Dataset: plantas_dataset (GitHub, Jonatttttttan/Projetos_DeepLearning_Python). Classes: arecaceae, bignoniaceae, euphorbiaceae, lauraceae, meliaceae, myrtaceae.

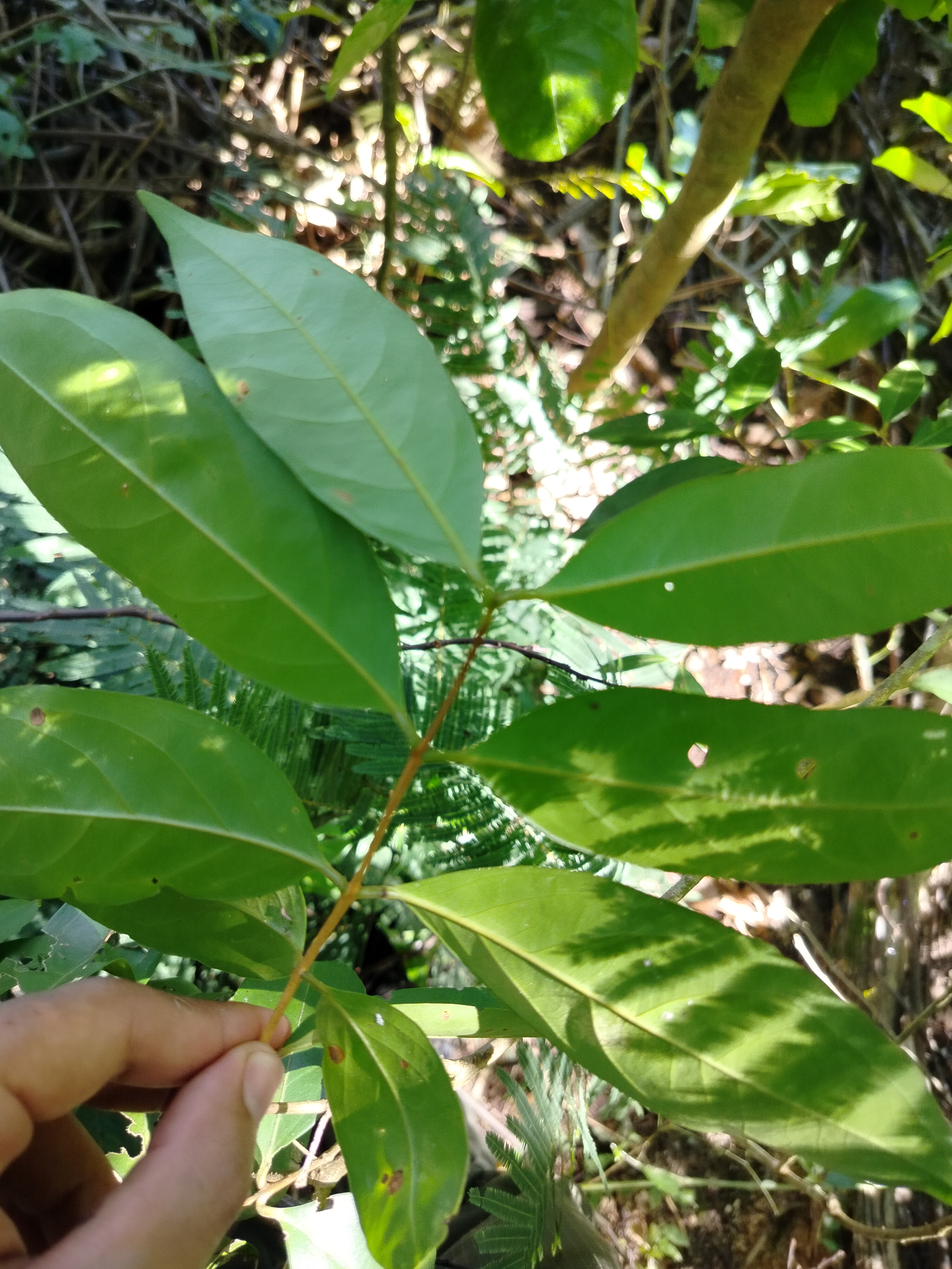
Label: myrtaceae

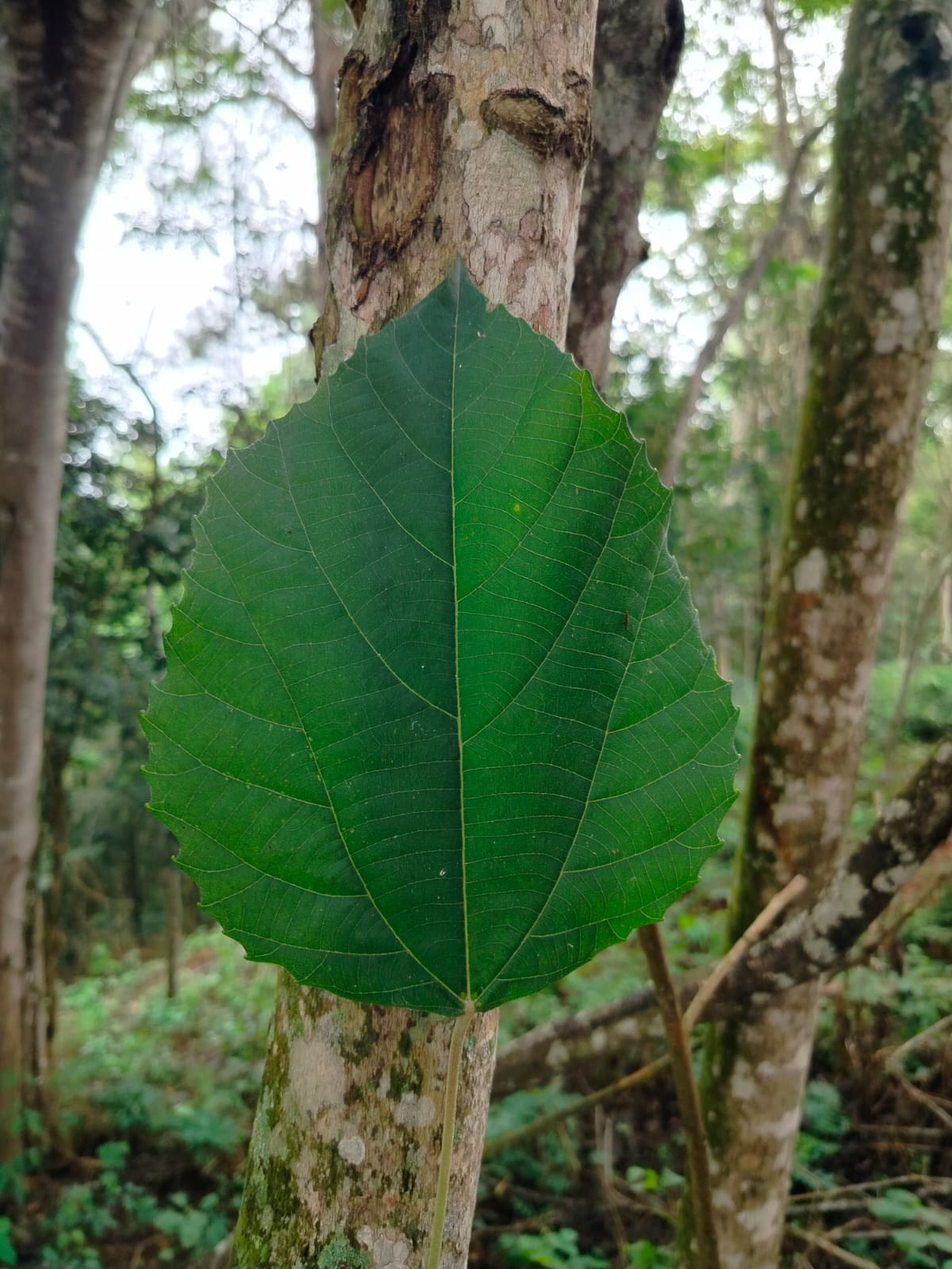
Label: euphorbiaceae

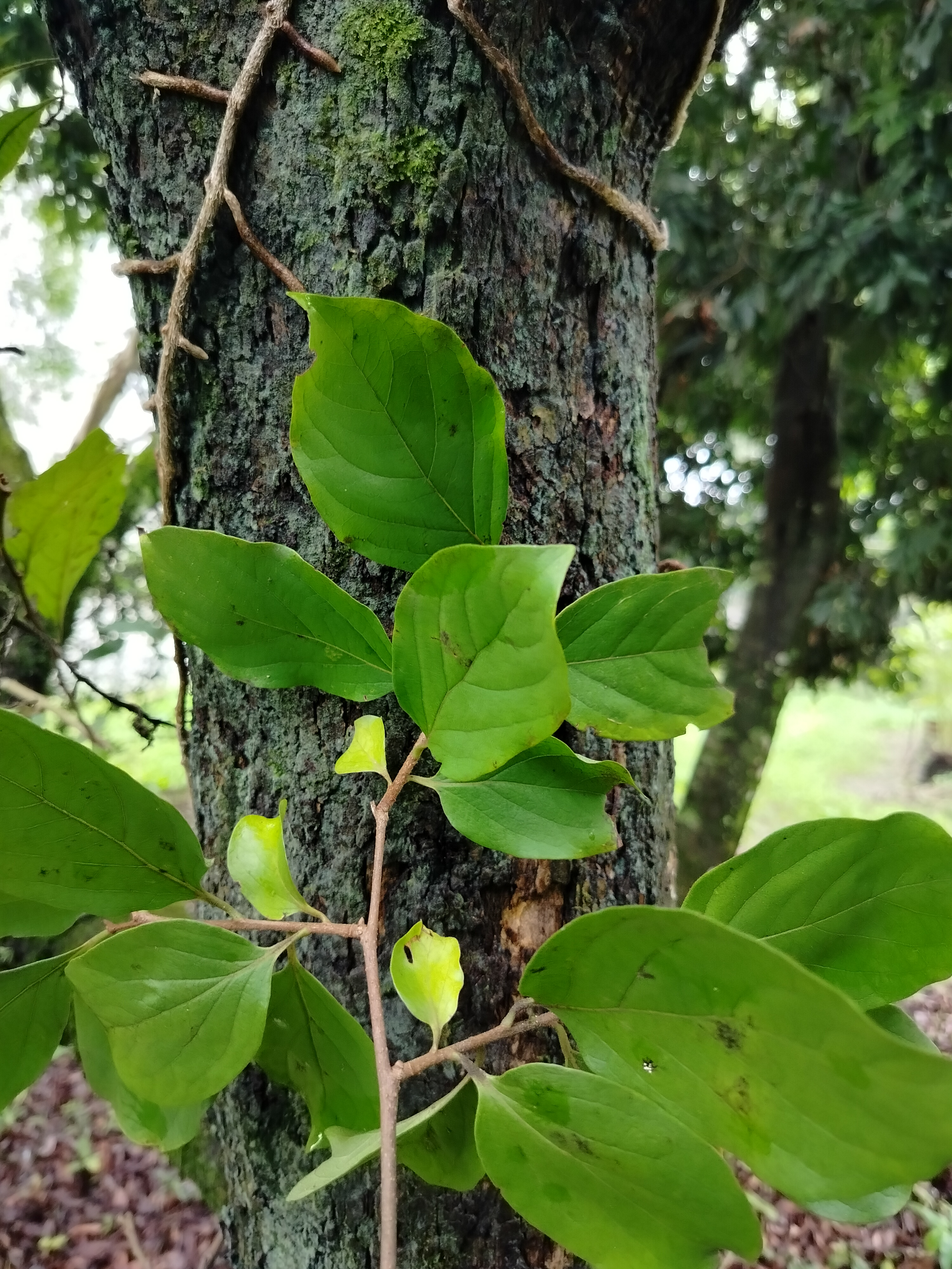
Label: euphorbiaceae

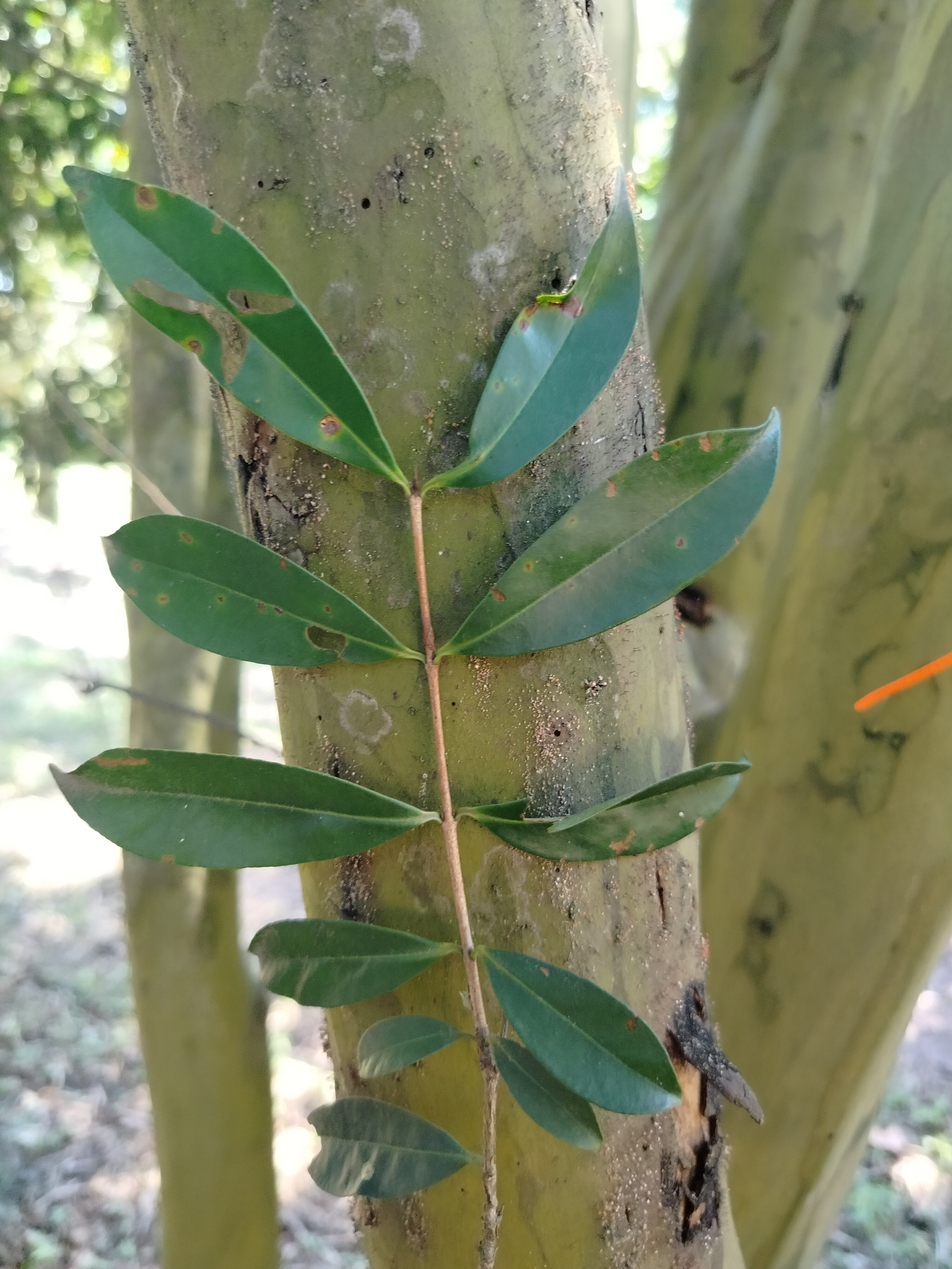
Label: myrtaceae

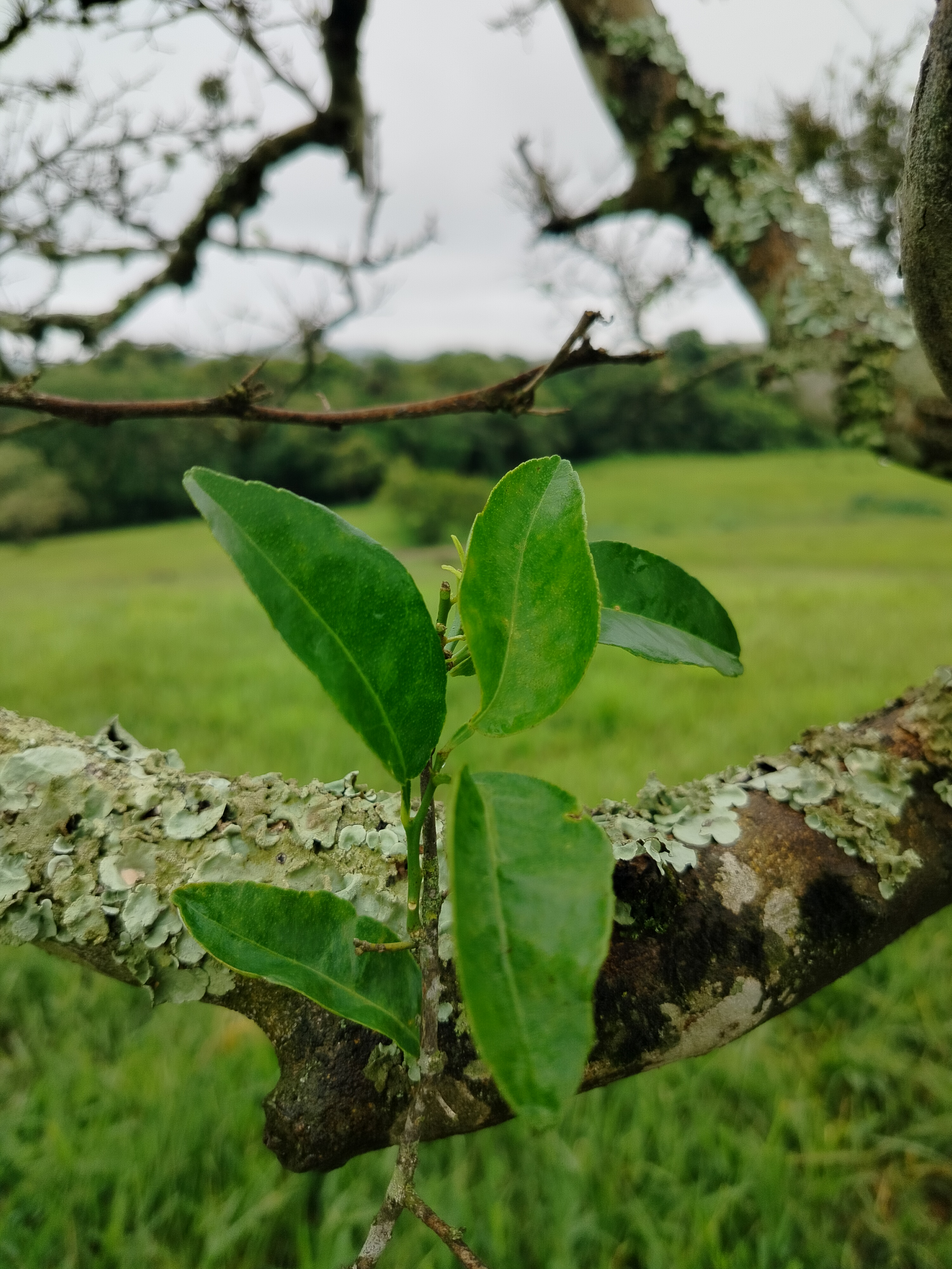
Label: euphorbiaceae

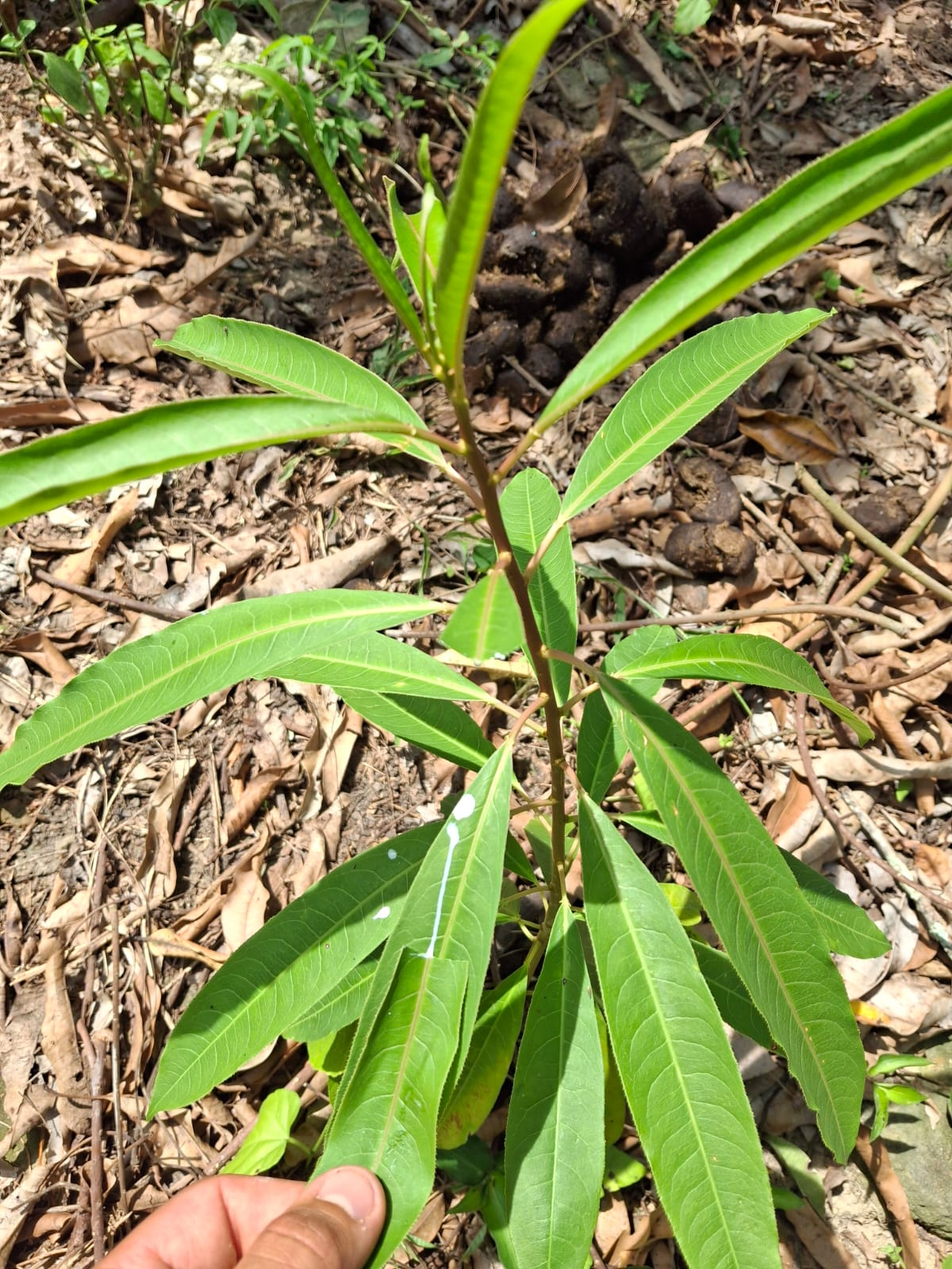
Label: euphorbiaceae
